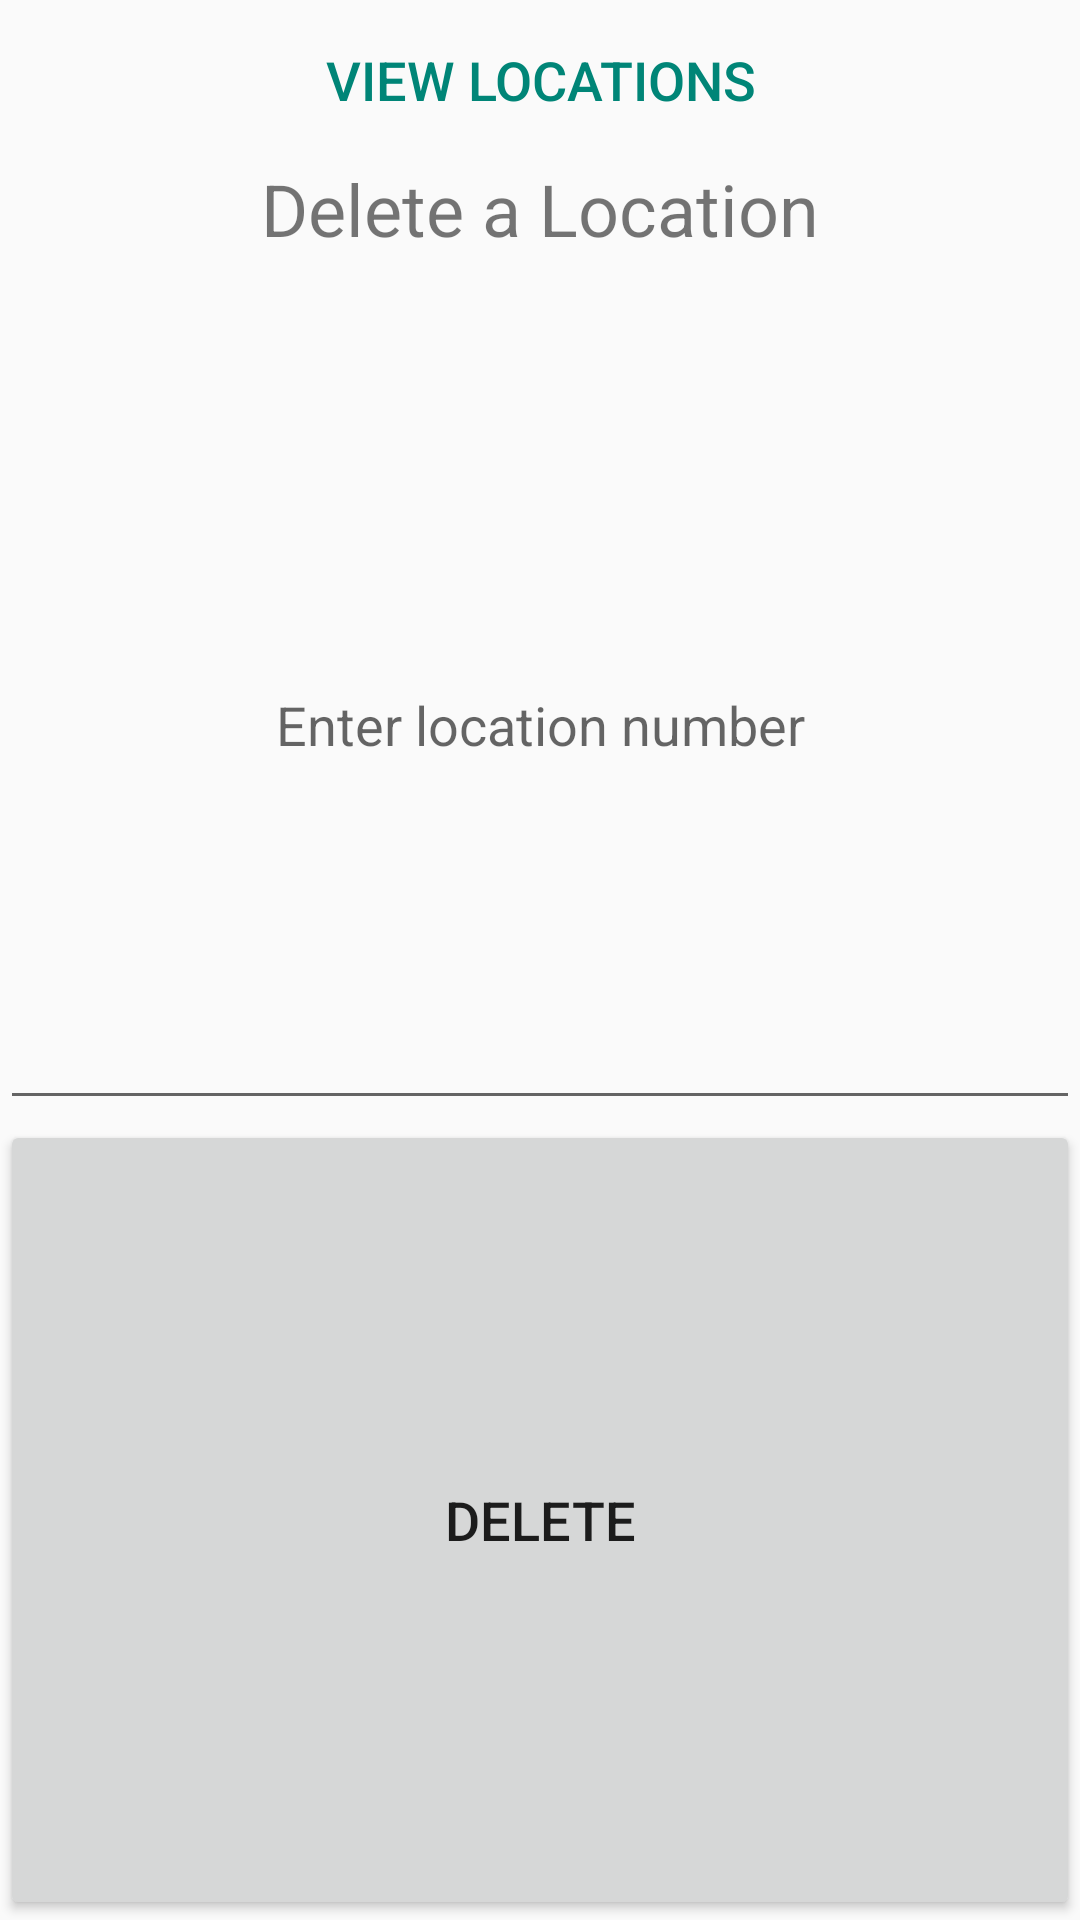

Reconstruct the res/layout file that produces this screen, plus the resources it refers to.
<!-- AndroidManifest.xml: application theme Theme.TaskManager -->
<!-- res/layout/activity_delete_task.xml -->
<?xml version="1.0" encoding="utf-8"?>
<androidx.constraintlayout.widget.ConstraintLayout xmlns:android="http://schemas.android.com/apk/res/android"
    xmlns:app="http://schemas.android.com/apk/res-auto"
    xmlns:tools="http://schemas.android.com/tools"
    android:layout_width="match_parent"
    android:layout_height="match_parent"
    tools:context="com.example.taskmanager.delete_task">

   <LinearLayout
       android:id="@+id/linearLayoutFull"
       android:layout_width="match_parent"
       android:layout_height="match_parent"
       android:orientation="vertical">
       <LinearLayout
           android:id="@+id/linearLayoutTop"
           android:layout_width="match_parent"
           android:layout_height="0dp"
           android:orientation="vertical"
           android:layout_weight="1">
           <Button
               android:id="@+id/viewButton"
               style="?android:attr/buttonBarButtonStyle"
               android:layout_width="match_parent"
               android:layout_height="0dp"
               android:text="View locations"
               android:layout_weight="3"
               android:autoSizeTextType="uniform"
               android:autoSizeMinTextSize="10dp"
               android:autoSizeMaxTextSize="18dp"/>
           <TextView
               android:id="@+id/textViewTitle"
               android:layout_width="match_parent"
               android:layout_height="0dp"
               android:text="Delete a Location"
               android:textAlignment="center"
               android:autoSizeTextType="uniform"
               android:autoSizeMinTextSize="16dp"
               android:autoSizeMaxTextSize="24dp"
               android:layout_weight="2"/>
           <TextView
               android:id="@+id/deleteErrorTextView"
               android:layout_width="match_parent"
               android:layout_height="0dp"
               android:textAlignment="center"
               android:textColor="#FF0000"
               android:layout_weight="1"
               android:autoSizeTextType="uniform"
               android:autoSizeMinTextSize="8dp"
               android:autoSizeMaxTextSize="12dp"/>
       </LinearLayout>
       <LinearLayout
           android:id="@+id/linearLayoutData"
           android:layout_width="match_parent"
           android:layout_height="0dp"
           android:orientation="vertical"
           android:layout_weight="5">
           <EditText
               android:id="@+id/deleteTaskEditText"
               android:layout_width="match_parent"
               android:layout_height="0dp"
               android:ems="10"
               android:hint="Enter location number"
               android:inputType="number"
               android:textAlignment="center"
               android:layout_weight="1"
               android:autoSizeTextType="uniform"
               android:autoSizeMinTextSize="10dp"
               android:autoSizeMaxTextSize="18dp"/>
           <Button
               android:id="@+id/deleteTaskButton"
               android:layout_width="match_parent"
               android:layout_height="0dp"
               android:text="Delete"
               android:layout_weight="1"
               android:autoSizeTextType="uniform"
               android:autoSizeMinTextSize="10dp"
               android:autoSizeMaxTextSize="18dp"/>

       </LinearLayout>
   </LinearLayout>


</androidx.constraintlayout.widget.ConstraintLayout>
<!-- resources referenced by this layout -->
<resources>
  <style name="Theme.TaskManager" parent="Theme.AppCompat.Light.NoActionBar">
          
      </style>
</resources>
